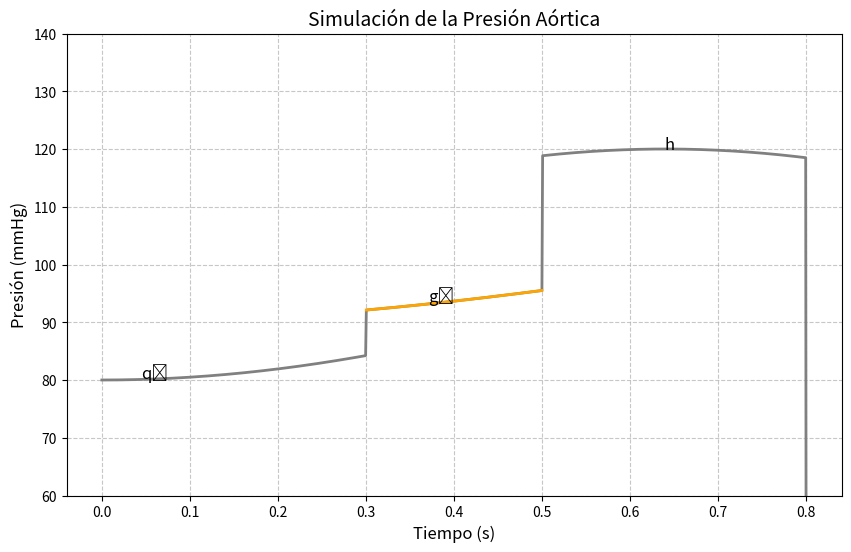

The script that saved this image:
import numpy as np
import matplotlib.pyplot as plt

# Parámetros del ciclo cardíaco
lpm = 75  # latidos por minuto
F = lpm / 60  # frecuencia en Hz
T = 60 / lpm  # periodo total en segundos
tiempo = np.linspace(0, T, 1000)  # tiempo para un ciclo

# Volúmenes
vol_d = 130  # volumen diastólico
vol_s = 50   # volumen sistólico
vol_medio = vol_d - vol_s  # volumen medio (amplitud de cambio en el volumen)

# Definición de las funciones para cada fase
def v1(x):
    return vol_medio + (vol_s * np.sin((3 / 4) * np.pi * (lpm / (60 * (2/8))) * x))

def v2(x):
    return v1(T * (2/8))

def v3(x):
    return vol_s + (vol_medio + vol_s * np.sin(3 / 4 * np.pi * (lpm / (60 * 2/8)) * (T * (2/8))) - vol_s) * np.exp(-30 * (x - T * (2.5/8)))

def v4(x):
    return vol_medio - (v3(T * (5/8)) + 80) * np.exp(-30 * (x - T * (4.5/8)))

# Función para calcular el volumen ventricular en cada instante de tiempo
def volumen_vent():
    # Inicializar el array del volumen ventricular
    volumen_ventricular = np.zeros_like(tiempo)

    # Llenar el array 'volumen_ventricular' de acuerdo con cada fase
    for i in range(len(tiempo)):
        if 0 <= tiempo[i] < T * (2/8):
            
            volumen_ventricular[i] = v1(tiempo[i])
        
        elif T * (2/8) <= tiempo[i] < T * (2.5/8):

            volumen_ventricular[i] = v2(tiempo[i])
        
        elif T * (2.5/8) <= tiempo[i] < T * (5/8):

            volumen_ventricular[i] = v3(tiempo[i])
        
        elif T * (5/8) <= tiempo[i] < T:
            
            volumen_ventricular[i] = v4(tiempo[i])

    # Graficar el volumen ventricular
    plt.figure(figsize=(10, 6))
    plt.plot(tiempo, volumen_ventricular, color="purple", linewidth=2, label="Volumen Ventricular (Simulado)")
    plt.xlabel("Tiempo (s)", fontsize=12)
    plt.ylabel("Volumen (mL)", fontsize=12)
    plt.title("Simulación del Volumen Ventricular", fontsize=14)
    plt.legend(loc="upper right", fontsize=10)
    plt.grid(True, linestyle="--", alpha=0.7)
    plt.ylim(40, 140)  # Ajuste de límite del eje Y para reflejar el volumen máximo
    plt.show()

# Llamada a la función para ejecutar la simulación
#volumen_vent()

import numpy as np
import matplotlib.pyplot as plt

# Parámetros de presión
pres_d = 120  # presión diastólica
pres_s = 80   # presión sistólica
pres_amplitud = (pres_d - pres_s) / 2  # 20
pres_media = (pres_d + pres_s) / 2     # 100

# Frecuencia cardíaca (latidos por minuto) y periodo de un ciclo
lpm = 75
T = 60 / lpm

# Definición de las funciones para cada fase de la presión
def q1(x):
    return pres_media + (pres_amplitud * np.sin((3 / 2) * np.pi * (lpm / 60 * (3 / 8)) * x - (1 / 2 * np.pi)))

def g2(x):
    return pres_media + ((pres_amplitud / 2) * np.sin((3 / 2) * np.pi * (lpm / 60 * (3 / 8)) * x - (1 / 2 * np.pi)))

def h(x):
    return pres_media + (pres_amplitud * np.sin(-np.pi * (lpm / 60 * (5 / 8)) * x - np.pi))

# Tiempo para un ciclo de presión
tiempo = np.linspace(0, T, 1000)

# Inicializar el array de presión aórtica
presion_aortica = np.zeros_like(tiempo)

# Llenar el array con las funciones por cada fase
for i in range(len(tiempo)):
    if 0 <= tiempo[i] < T * (3 / 8):
        presion_aortica[i] = q1(tiempo[i])
    elif T * (3 / 8) <= tiempo[i] < T * (5 / 8):
        presion_aortica[i] = g2(tiempo[i])
    elif T * (5 / 8) <= tiempo[i] < T:
        presion_aortica[i] = h(tiempo[i])

# Graficar la presión aórtica con estilo similar a la imagen
plt.figure(figsize=(10, 6))
plt.plot(tiempo, presion_aortica, color="gray", linewidth=2)

# Resaltar la sección de g2 en naranja
tiempo_g2 = tiempo[(tiempo >= T * (3 / 8)) & (tiempo < T * (5 / 8))]
presion_g2 = presion_aortica[(tiempo >= T * (3 / 8)) & (tiempo < T * (5 / 8))]
plt.plot(tiempo_g2, presion_g2, color="orange", linewidth=2)

# Marcar los puntos q1, g2 y h
plt.text(T * (3 / 8) / 4, q1(T * (3 / 8) / 4), "q₁", fontsize=12, ha='right')
plt.text(T * (3 / 8) + (T * (5 / 8) - T * (3 / 8)) / 2, g2(T * (3 / 8) + (T * (5 / 8) - T * (3 / 8)) / 2), "g₂", fontsize=12, ha='right')
plt.text(T * (5 / 8) + (T - T * (5 / 8)) / 2, h(T * (5 / 8) + (T - T * (5 / 8)) / 2), "h", fontsize=12, ha='right')

# Ajustes de la gráfica
plt.xlabel("Tiempo (s)", fontsize=12)
plt.ylabel("Presión (mmHg)", fontsize=12)
plt.title("Simulación de la Presión Aórtica", fontsize=14)
plt.grid(True, linestyle="--", alpha=0.7)
plt.ylim(60, 140)
plt.show()

